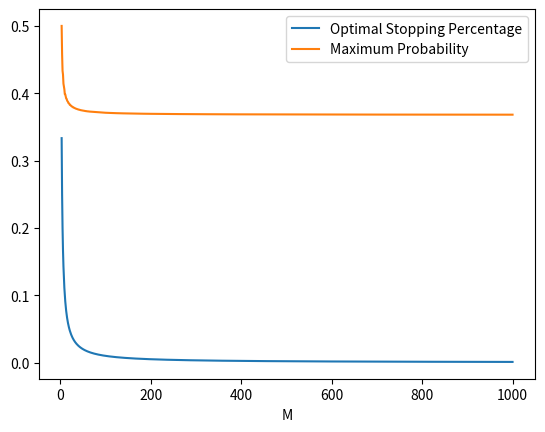

Source code (Python):
# dynamic_programming.py
"""Volume 2: Dynamic Programming.
[redacted]
[redacted]
3/17/24
"""

import numpy as np
from matplotlib import pyplot as plt


def calc_stopping(N):
    """Calculate the optimal stopping time and expected value for the
    marriage problem.

    Parameters:
        N (int): The number of candidates.

    Returns:
        (float): The maximum expected value of choosing the best candidate.
        (int): The index of the maximum expected value.
    """
    v = np.zeros(N)  # Initialize it to be all zeros
    for i in range(N - 1, 0, -1):   # Iterate backwards starting at 2nd-to last element
        v[i-1] = max((i/(i+1))*v[i] + 1/N, v[i])  # (24.1, with indices shifted)

    return max(v), np.argmax(v) + 1   # Add one since index starts at 0


# Problem 2
def graph_stopping_times(M):
    """Graph the optimal stopping percentage of candidates to interview and
    the maximum probability against M.

    Parameters:
        M (int): The maximum number of candidates.

    Returns:
        (float): The optimal stopping percent of candidates for M.
    """
    # Initialize vairiables
    Ns = np.arange(3, M+1)
    optimal_percentages = []
    max_vals = []

    for N in Ns:
        max_val, t0 = calc_stopping(N)  # Call prob 1
        optimal_percentages.append(t0 / N)  # Gather data
        max_vals.append(max_val)

    # Plot it
    plt.plot(Ns, optimal_percentages, label="Optimal Stopping Percentage")
    plt.plot(Ns, max_vals, label="Maximum Probability")
    plt.legend()
    plt.xlabel("M")
    plt.show()

    return max_val


# Problem 3
def get_consumption(N, u=lambda x: np.sqrt(x)):
    """Create the consumption matrix for the given parameters.

    Parameters:
        N (int): Number of pieces given, where each piece of cake is the
            same size.
        u (function): Utility function.

    Returns:
        C ((N+1,N+1) ndarray): The consumption matrix.
    """
    raise NotImplementedError("Problem 3 Incomplete")


# Problems 4-6
def eat_cake(T, N, B, u=lambda x: np.sqrt(x)):
    """Create the value and policy matrices for the given parameters.

    Parameters:
        T (int): Time at which to end (T+1 intervals).
        N (int): Number of pieces given, where each piece of cake is the
            same size.
        B (float): Discount factor, where 0 < B < 1.
        u (function): Utility function.

    Returns:
        A ((N+1,T+1) ndarray): The matrix where the (ij)th entry is the
            value of having w_i cake at time j.
        P ((N+1,T+1) ndarray): The matrix where the (ij)th entry is the
            number of pieces to consume given i pieces at time j.
    """
    raise NotImplementedError("Problems 4-6 Incomplete")


# Problem 7
def find_policy(T, N, B, u=np.sqrt):
    """Find the most optimal route to take assuming that we start with all of
    the pieces.

    Parameters:
        T (int): Time at which to end (T+1 intervals).
        N (int): Number of pieces given, where each piece of cake is the
            same size.
        B (float): Discount factor, where 0 < B < 1.
        u (function): Utility function.

    Returns:
        ((T+1,) ndarray): The matrix describing the optimal percentage to
            consume at each time.
    """
    raise NotImplementedError("Problem 7 Incomplete")


if __name__=="__main__":
    # Prob 1
    # print(calc_stopping(4))

    # Prob 2
    print(graph_stopping_times(1000))
    # Is my graph correct??????